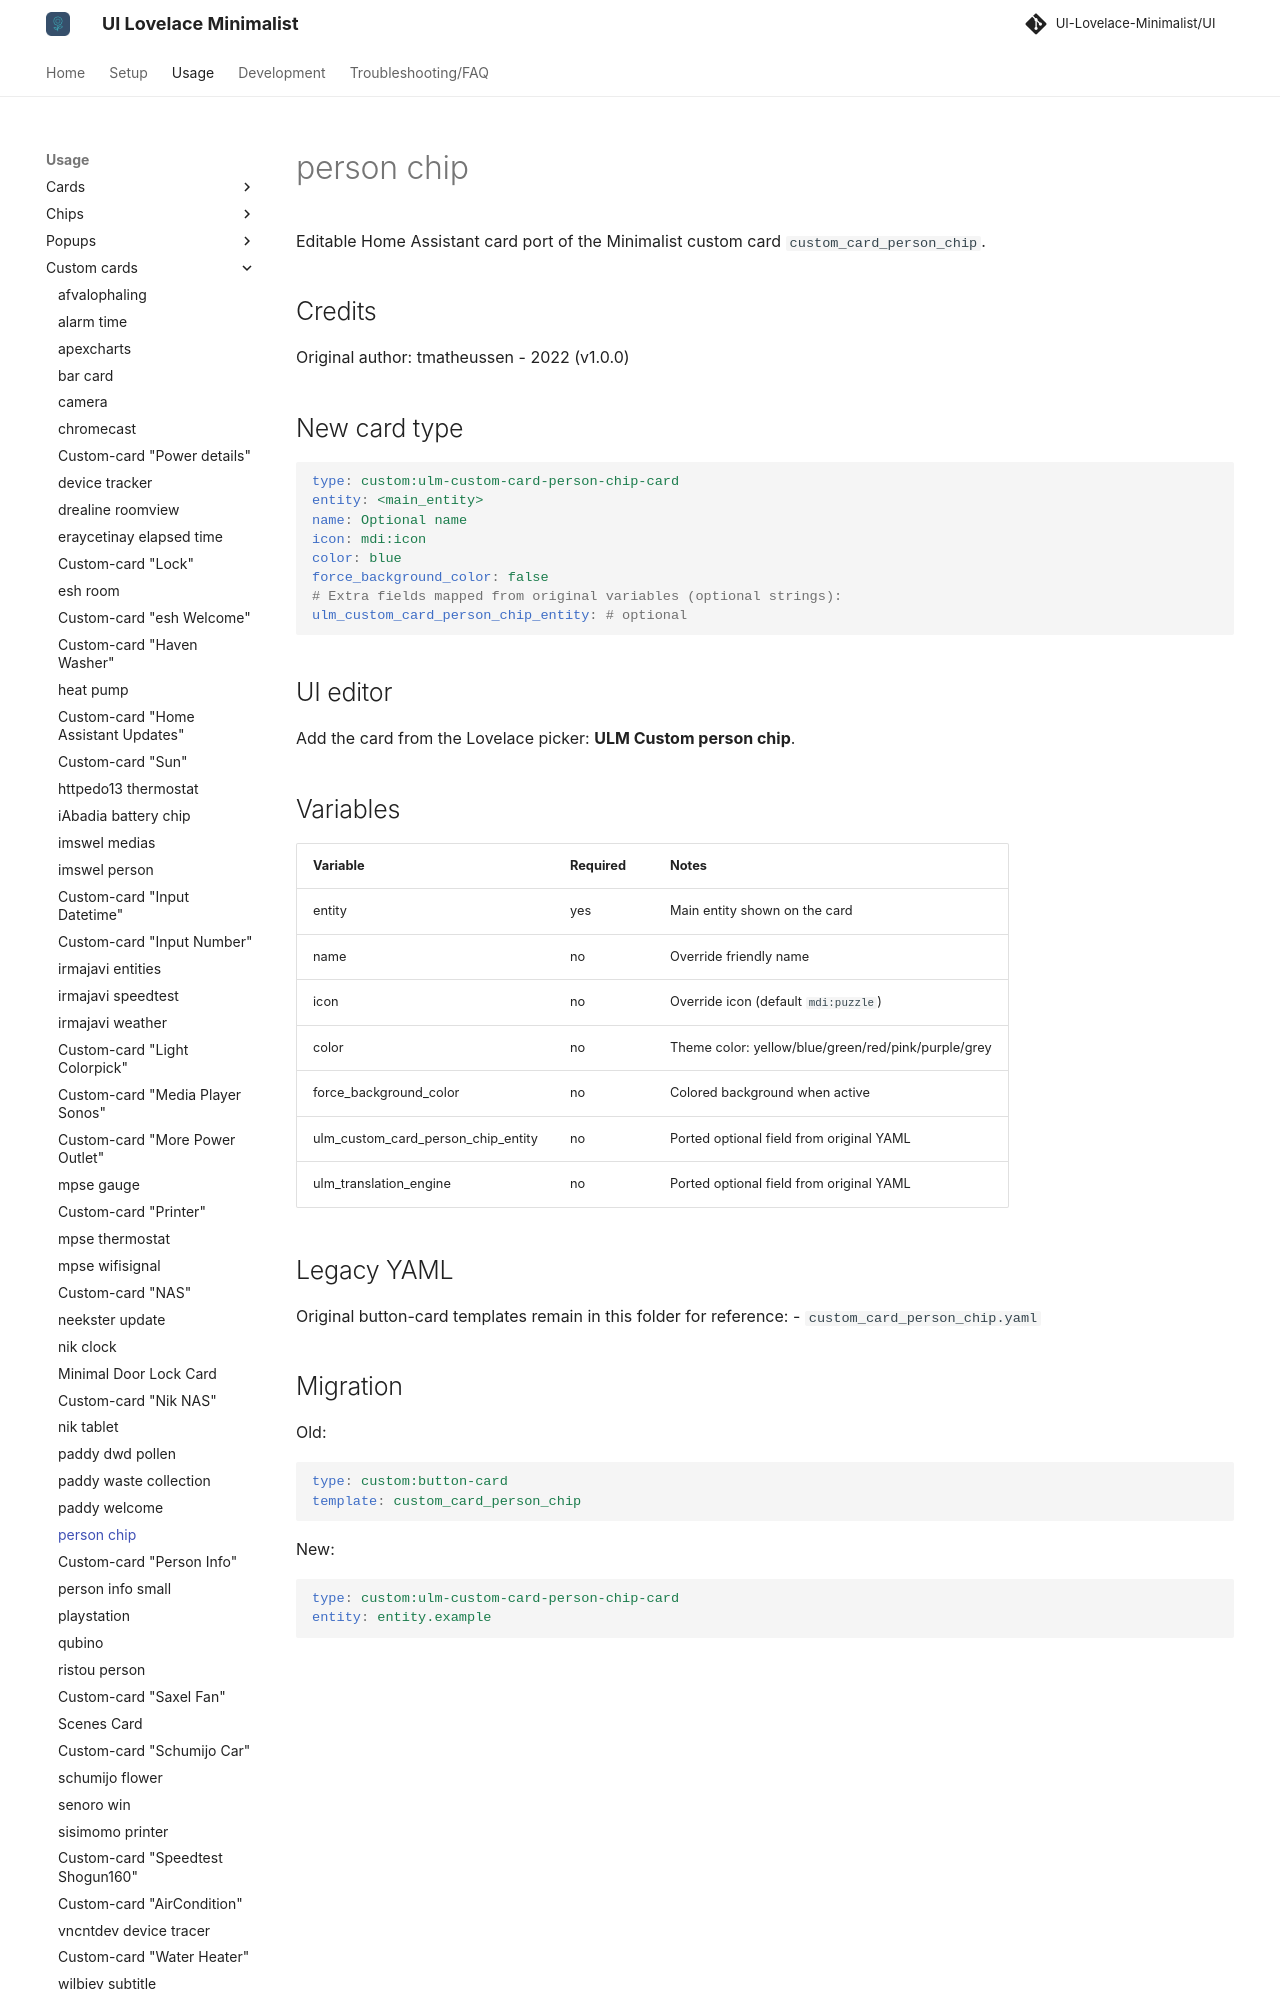

repository: alessandrosabbadini/UI-Lovelace-Minimalist-Cards · page: usage/custom_cards/custom_card_person_chip/index.html · generator: mkdocs

---
title: person chip
hide:
  - toc
---

# person chip

Editable Home Assistant card port of the Minimalist custom card `custom_card_person_chip`.

## Credits

Original author: tmatheussen - 2022 (v1.0.0)

## New card type

```yaml
type: custom:ulm-custom-card-person-chip-card
entity: <main_entity>
name: Optional name
icon: mdi:icon
color: blue
force_background_color: false
# Extra fields mapped from original variables (optional strings):
ulm_custom_card_person_chip_entity: # optional
```

## UI editor

Add the card from the Lovelace picker: **ULM Custom person chip**.

## Variables

| Variable | Required | Notes |
| --- | --- | --- |
| entity | yes | Main entity shown on the card |
| name | no | Override friendly name |
| icon | no | Override icon (default `mdi:puzzle`) |
| color | no | Theme color: yellow/blue/green/red/pink/purple/grey |
| force_background_color | no | Colored background when active |
| ulm_custom_card_person_chip_entity | no | Ported optional field from original YAML |
| ulm_translation_engine | no | Ported optional field from original YAML |
